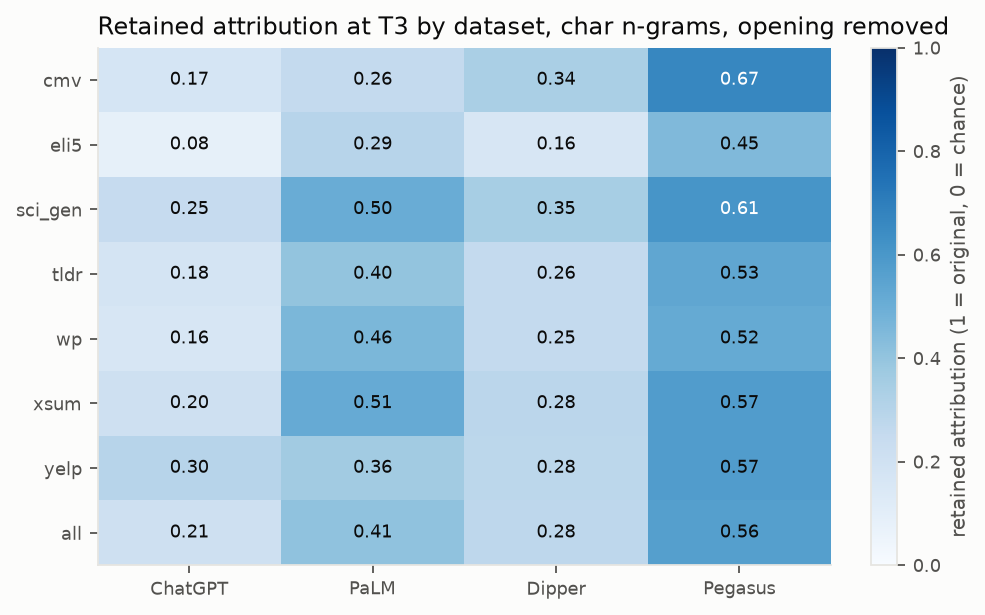

Values plotted in this chart, from the file beside it:
dataset, chatgpt, palm, dipper, pegasus(full)
cmv, 0.168, 0.2575, 0.338, 0.6655
eli5, 0.08261, 0.2936, 0.1637, 0.4471
sci_gen, 0.2482, 0.5046, 0.3458, 0.6092
tldr, 0.1794, 0.3995, 0.2576, 0.5319
wp, 0.1595, 0.4592, 0.2546, 0.5172
xsum, 0.2037, 0.5122, 0.2832, 0.5743
yelp, 0.2953, 0.3632, 0.2779, 0.5746
all, 0.2088, 0.4096, 0.2762, 0.5642
